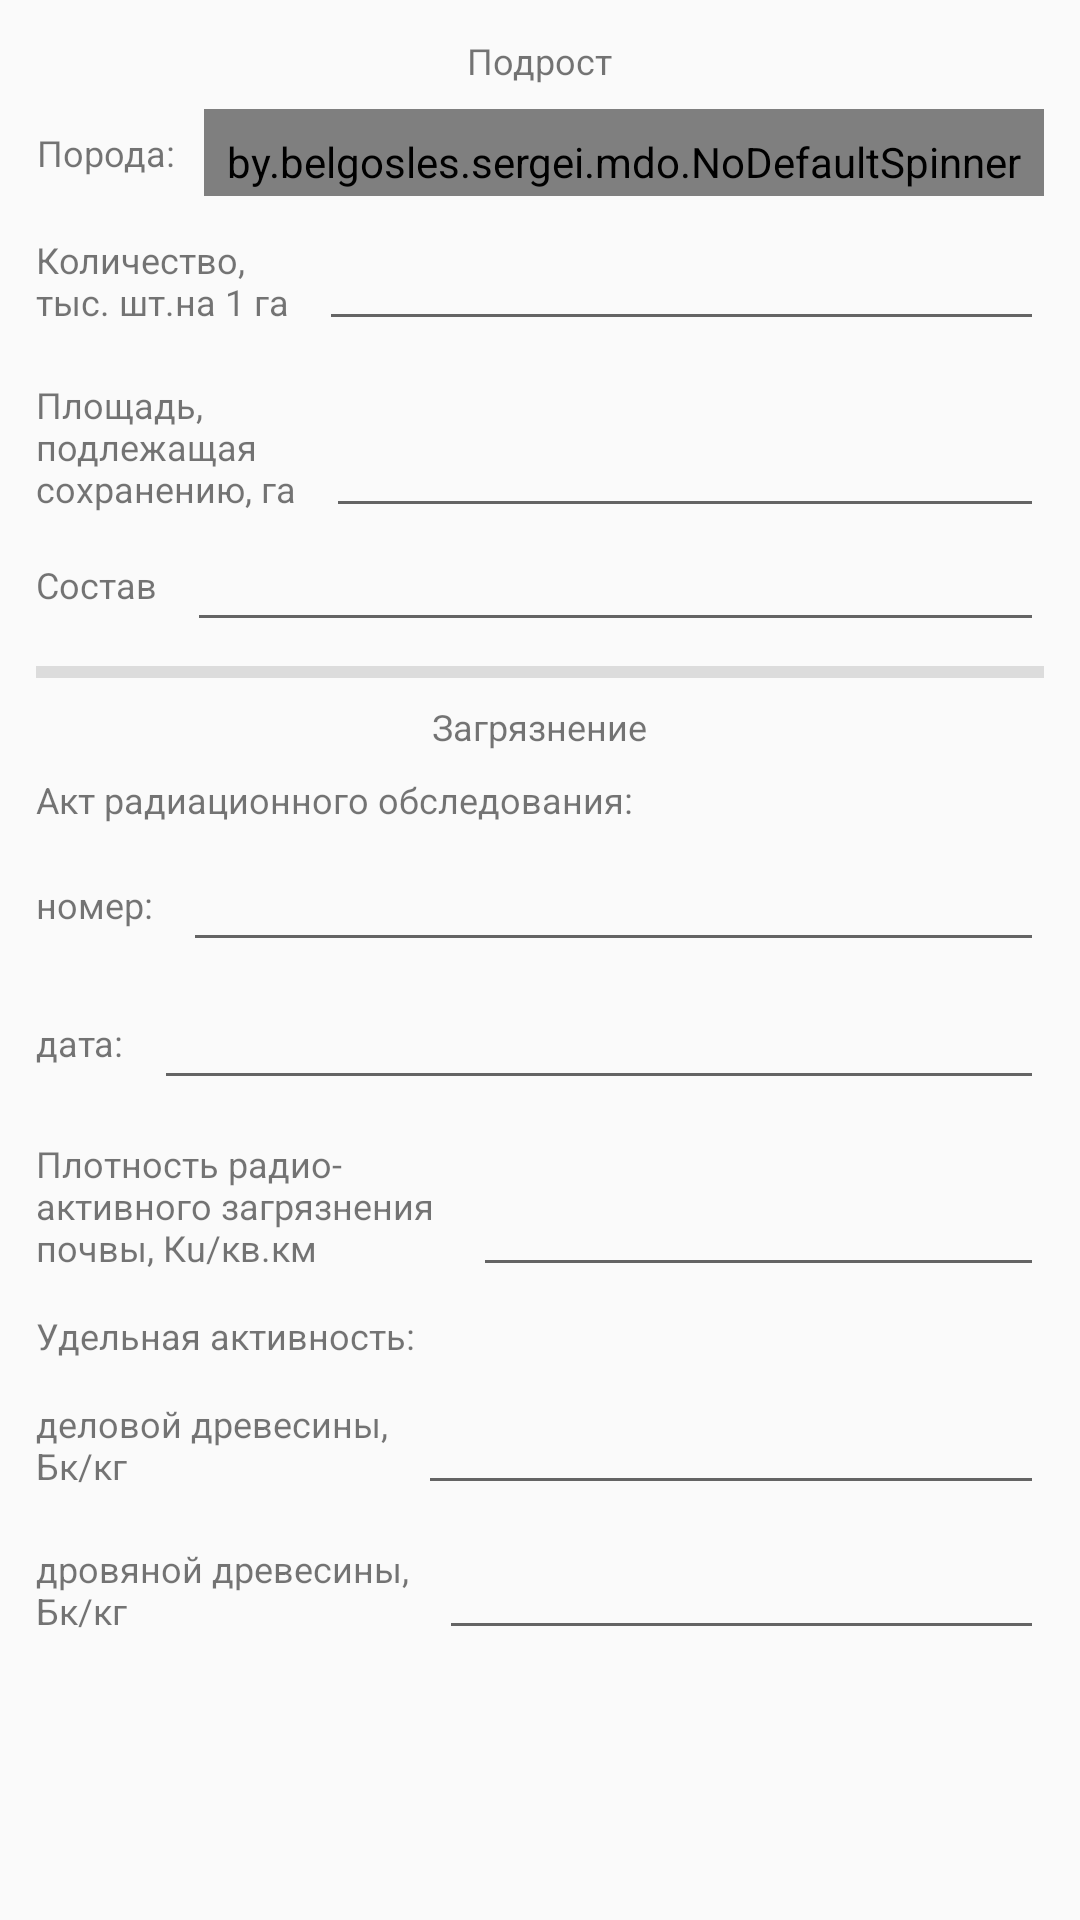

Layout XML and referenced resources for this Android screen:
<!-- AndroidManifest.xml: application theme AppTheme -->
<!-- res/layout/fragment_undegrowth_pollut.xml -->
<?xml version="1.0" encoding="utf-8"?>
<ScrollView xmlns:android="http://schemas.android.com/apk/res/android"
    android:layout_width="match_parent"
    android:layout_height="match_parent">
<LinearLayout
    android:layout_width="match_parent"
    android:layout_height="wrap_content"
    android:layout_margin="@dimen/margin"
    android:orientation="vertical">

    <TextView
        android:layout_width="wrap_content"
        android:layout_height="match_parent"
        android:layout_gravity="center"
        android:text="@string/undergrowth"
        android:textSize="@dimen/textview_textsize"/>

    <LinearLayout
        android:layout_width="match_parent"
        android:layout_height="wrap_content"
        android:orientation="horizontal"
        android:layout_marginTop="@dimen/marginTop">

        <TextView
            android:id="@+id/poroda_value1"
            android:layout_width="wrap_content"
            android:layout_height="match_parent"
            android:gravity="center"
            android:layout_gravity="center_vertical"
            android:text="@string/poroda"
            android:textSize="@dimen/textview_textsize" />

        <by.belgosles.sergei.mdo.NoDefaultSpinner
            android:id="@+id/spinner_poroda_value1"
            android:layout_width="match_parent"
            android:layout_height="wrap_content"
            android:layout_marginStart="@dimen/marginLeft"
            android:layout_marginLeft="@dimen/marginLeft"
            android:paddingBottom="2dp"
            android:background="@drawable/spinner_background"
            android:prompt="@string/add_species"
            android:gravity="center"
            android:spinnerMode="dialog"
            android:textSize="@dimen/textview_textsize"/>
    </LinearLayout>

    <LinearLayout
        android:layout_width="match_parent"
        android:layout_height="wrap_content"
        android:layout_marginTop="@dimen/marginTop"
        android:orientation="horizontal">

        <TextView
            android:id="@+id/amount_thousand"
            android:layout_width="wrap_content"
            android:layout_height="match_parent"
            android:gravity="center_vertical"
            android:text="@string/amount_thousand"
            android:textSize="@dimen/textview_textsize" />

        <EditText
            android:id="@+id/editText_amount_thousand"
            android:layout_width="match_parent"
            android:layout_height="match_parent"
            android:layout_marginStart="@dimen/marginLeft"
            android:layout_marginLeft="@dimen/marginLeft"
            android:paddingBottom="2dp"
            android:inputType="numberDecimal"
            android:textSize="@dimen/textview_textsize"/>
    </LinearLayout>

        <LinearLayout
            android:layout_width="match_parent"
            android:layout_height="wrap_content"
            android:layout_marginTop="@dimen/marginTop"
            android:orientation="horizontal">

            <TextView
                android:id="@+id/preservation_area"
                android:layout_width="wrap_content"
                android:layout_height="match_parent"
                android:gravity="center_vertical"
                android:text="@string/preservation_area"
                android:textSize="@dimen/textview_textsize" />

            <EditText
                android:id="@+id/editText_preservation_area"
                android:layout_width="match_parent"
                android:layout_height="match_parent"
                android:layout_marginStart="@dimen/marginLeft"
                android:gravity="bottom"
                android:inputType="numberDecimal"
                android:layout_marginLeft="@dimen/marginLeft"
                android:textSize="@dimen/textview_textsize"/>
    </LinearLayout>

    <LinearLayout
        android:layout_width="match_parent"
        android:layout_height="wrap_content"
        android:orientation="horizontal">
        <TextView
            android:id="@+id/structure"
            android:layout_width="wrap_content"
            android:layout_height="match_parent"
            android:gravity="center_vertical"
            android:text="@string/sostav"
            android:textSize="@dimen/textview_textsize" />

        <EditText
            android:id="@+id/editText_structure"
            android:layout_width="match_parent"
            android:layout_height="@dimen/layout_height"
            android:layout_marginStart="@dimen/marginLeft"
            android:layout_marginLeft="@dimen/marginLeft"
            android:textSize="@dimen/textview_textsize"/>
    </LinearLayout>

    <View
        android:id="@+id/divider"
        android:layout_width="match_parent"
        android:layout_height="@dimen/layout_height_view_line"
        android:layout_marginTop="@dimen/marginTop"
        android:background="?android:attr/listDivider" />

    <TextView
        android:layout_width="wrap_content"
        android:layout_height="match_parent"
        android:layout_gravity="center"
        android:text="@string/pollution"
        android:layout_marginTop="@dimen/marginTop"
        android:textSize="@dimen/textview_textsize"/>

    <TextView
        android:layout_width="wrap_content"
        android:layout_height="match_parent"
        android:layout_gravity="left"
        android:text="@string/radiation_report"
        android:layout_marginTop="@dimen/marginTop"
        android:textSize="@dimen/textview_textsize"/>

    <LinearLayout
        android:layout_width="match_parent"
        android:layout_height="wrap_content"
        android:layout_marginTop="@dimen/marginTop"
        android:orientation="horizontal">
        <TextView
            android:id="@+id/textView_number_report"
            android:layout_width="wrap_content"
            android:layout_height="match_parent"
            android:text="@string/number_report"
            android:gravity="center_vertical"
            android:textSize="@dimen/textview_textsize" />

        <EditText
            android:id="@+id/editText_report_number"
            android:layout_width="match_parent"
            android:layout_height="@dimen/layout_height"
            android:layout_marginStart="@dimen/marginLeft"
            android:layout_marginLeft="@dimen/marginLeft"
            android:inputType="numberDecimal"
            android:textSize="@dimen/textview_textsize"/>
    </LinearLayout>

    <LinearLayout
        android:layout_width="match_parent"
        android:layout_height="wrap_content"
        android:layout_marginTop="@dimen/marginTop"
        android:orientation="horizontal">
        <TextView
            android:id="@+id/textView_date_report"
            android:layout_width="wrap_content"
            android:layout_height="match_parent"
            android:gravity="center_vertical"
            android:text="@string/date_report"
            android:textSize="@dimen/textview_textsize" />

        <EditText
            android:id="@+id/editText_report_date"
            android:layout_width="match_parent"
            android:layout_height="@dimen/layout_height"
            android:layout_marginStart="@dimen/marginLeft"
            android:layout_marginLeft="@dimen/marginLeft"
            android:inputType="date"
            android:textSize="@dimen/textview_textsize"/>
    </LinearLayout>

    <LinearLayout
        android:layout_width="match_parent"
        android:layout_height="wrap_content"
        android:layout_marginTop="@dimen/marginTop"
        android:orientation="horizontal">
        <TextView
            android:id="@+id/textView_radiation_pollution_density"
            android:layout_width="wrap_content"
            android:layout_height="match_parent"
            android:gravity="center_vertical"
            android:text="@string/radiation_pollution_density"
            android:textSize="@dimen/textview_textsize" />

        <EditText
            android:id="@+id/editText_radiation_pollution_density"
            android:layout_width="match_parent"
            android:layout_height="match_parent"
            android:gravity="bottom"
            android:layout_marginStart="@dimen/marginLeft"
            android:layout_marginLeft="@dimen/marginLeft"
            android:textSize="@dimen/textview_textsize"/>
    </LinearLayout>

    <TextView
        android:id="@+id/specific_activity"
        android:layout_width="wrap_content"
        android:layout_height="match_parent"
        android:layout_gravity="left"
        android:text="@string/specific_activity"
        android:layout_marginTop="@dimen/marginTop"
        android:gravity="center_vertical"
        android:textSize="@dimen/textview_textsize"/>

    <LinearLayout
        android:layout_width="match_parent"
        android:layout_height="wrap_content"
        android:layout_marginTop="@dimen/marginTop"
        android:orientation="horizontal">
        <TextView
            android:id="@+id/textView_specific_activity_del"
            android:layout_width="wrap_content"
            android:layout_height="match_parent"
            android:text="@string/specific_activity_del"
            android:gravity="center_vertical"
            android:textSize="@dimen/textview_textsize" />

        <EditText
            android:id="@+id/editText_specific_activity_del"
            android:layout_width="match_parent"
            android:layout_height="match_parent"
            android:gravity="bottom"
            android:layout_marginStart="@dimen/marginLeft"
            android:layout_marginLeft="@dimen/marginLeft"
            android:textSize="@dimen/textview_textsize"/>
    </LinearLayout>

    <LinearLayout
        android:layout_width="match_parent"
        android:layout_height="wrap_content"
        android:layout_marginTop="@dimen/marginTop"
        android:orientation="horizontal">
        <TextView
            android:id="@+id/textView_specific_activity_drov"
            android:layout_width="wrap_content"
            android:layout_height="match_parent"
            android:text="@string/specific_activity_drov"
            android:gravity="center_vertical"
            android:textSize="@dimen/textview_textsize" />

        <EditText
            android:id="@+id/editText_specific_activity_drov"
            android:layout_width="match_parent"
            android:layout_height="match_parent"
            android:gravity="bottom"
            android:layout_marginStart="@dimen/marginLeft"
            android:layout_marginLeft="@dimen/marginLeft"
            android:textSize="@dimen/textview_textsize"/>
    </LinearLayout>
</LinearLayout>
</ScrollView>
<!-- resources referenced by this layout -->
<resources>
  <dimen name="layout_height">38dp</dimen>
  <dimen name="layout_height_view_line">4dp</dimen>
  <dimen name="margin">12dp</dimen>
  <dimen name="marginLeft">10dp</dimen>
  <dimen name="marginTop">8dp</dimen>
  <dimen name="textview_textsize">12sp</dimen>
  <!-- drawable spinner_background (drawable) -->
  <?xml version="1.0" encoding="utf-8"?>
  <selector xmlns:android="http://schemas.android.com/apk/res/android">
      <item><layer-list>
          <item>
              <shape>
                  <solid
                      android:color="@color/colorWhite">
                  </solid>
  
                  <corners android:radius="4dp" />
  
                  <padding
                      android:bottom="8dp"
                      android:left="8dp"
                      android:right="8dp"
                      android:top="8dp" />
                  <stroke
                      android:width="2dp"
                      android:color="@color/colorDarkGrey"/>
              </shape>
          </item>
          <item >
              <bitmap android:gravity="bottom|right"
                  android:src="@drawable/ic_spinner_triangle" />
          </item>
      </layer-list></item>
  </selector>
  <string name="add_species">Добавьте породу</string>
  <string name="amount_thousand">Количество, \nтыс. шт.на 1 га</string>
  <string name="date_report">дата:</string>
  <string name="number_report">номер:</string>
  <string name="pollution">Загрязнение</string>
  <string name="poroda">Порода:</string>
  <string name="preservation_area">Площадь, \nподлежащая \nсохранению, га</string>
  <string name="radiation_pollution_density">Плотность радио-\nактивного загрязнения \nпочвы, Кu/кв.км</string>
  <string name="radiation_report">Акт радиационного обследования:</string>
  <string name="sostav">Состав</string>
  <string name="specific_activity">Удельная активность:</string>
  <string name="specific_activity_del">деловой древесины,\nБк/кг</string>
  <string name="specific_activity_drov">дровяной древесины,\nБк/кг</string>
  <string name="undergrowth">Подрост</string>
  <style name="AppTheme" parent="Theme.AppCompat.Light.DarkActionBar">
          
          <item name="colorPrimary">@color/colorPrimary</item>
          <item name="colorPrimaryDark">@color/colorPrimaryDark</item>
          <item name="colorAccent">@color/colorAccent</item>
      </style>
  <color name="colorWhite">#FFFFFF</color>
  <color name="colorDarkGrey">#A9A9A9</color>
  <!-- drawable ic_spinner_triangle: png bitmap (drawable, 121 bytes) -->
  <color name="colorPrimary">#008577</color>
  <color name="colorPrimaryDark">#00574B</color>
  <color name="colorAccent">#FF4081</color>
</resources>
